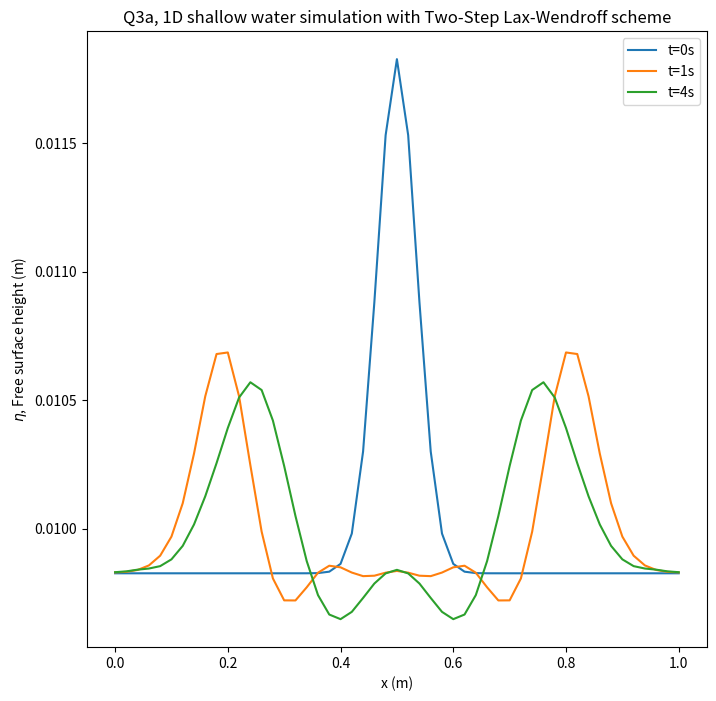

The script that saved this image:

"""
Created on Thu Nov  5 19:18:17 2020

[redacted]
"""

import numpy as np
from matplotlib import pyplot as plt
import matplotlib.animation as animation

#Simulation set up
L = 1
J = 50
dx = L/J
dt = 0.01

g = 9.81
eta_b = 0
H = 0.01
A = 0.002
sigma = 0.05
miu = 0.5

x = np.arange(0, L+dx, dx)


#Flat bottom topography
eta_b = np.zeros(J+1, float)

#Initiate u and eta grids
u = np.zeros(J+1, float)
eta = np.zeros(J+1, float)

u_new = np.zeros(J+1, float)
eta_new = np.zeros(J+1, float)

#Initiate half grids for Two-Step Lax-Wendroff scheme
u_half = np.zeros(J+1, float)
eta_half = np.zeros(J+1, float)


#Initial condition
avg = np.average(A*np.exp(-(x-miu)**2/sigma**2))
eta = H + A*np.exp(-(x-miu)**2/sigma**2) - avg


t = 0
t_end = 5
t_error = 1e-5

#Save wave form at t=0s
eta_0 = np.copy(eta)



#Animation code
#fig, ax = plt.subplots(figsize = (8, 8))
#ims = []

#Time loop starts here
while t <= t_end:
    for j in range(J+1):
        #Boundary condition at x=0
        if j == 0:
            u_new[j] = 0
            eta_new[j] = eta[j] - (u[j+1]*(eta[j+1]-eta_b[j+1]) - u[j]*(eta[j]-eta_b[j]))*dt/dx
            
            #Calculate left-most half grid for Two-Step Lax-Wendroff scheme
            u_half[j] = (u[j+1]+u[j])/2 - ((u[j+1]**2 - u[j]**2)/2 + g*(eta[j+1]-eta[j]))*dt/(2*dx)
            eta_half[j] = (eta[j+1]+eta[j])/2 - (u[j+1]*(eta[j+1]-eta_b[j+1]) - u[j]*(eta[j]-eta_b[j]))*dt/(2*dx)

        #Boundary condition at x=L    
        elif j == J:
            u_new[j] = 0
            eta_new[j] = eta[j] - (u[j]*(eta[j]-eta_b[j]) - u[j-1]*(eta[j-1]-eta_b[j-1]))*dt/dx
        
        #Implementation of Two-Step Lax-Wendroff scheme                
        else:
            u_half[j] = (u[j+1]+u[j])/2 - ((u[j+1]**2 - u[j]**2)/2 + g*(eta[j+1]-eta[j]))*dt/(2*dx)
            eta_half[j] = (eta[j+1]+eta[j])/2 - (u[j+1]*(eta[j+1]-eta_b[j+1]) - u[j]*(eta[j]-eta_b[j]))*dt/(2*dx)
            
            u_new[j] = u[j] - ((u_half[j]**2 - u_half[j-1]**2)/2 + g*(eta_half[j]-eta_half[j-1]))*dt/(dx)
            eta_new[j] = eta[j] - (u_half[j]*(eta_half[j]-(eta_b[j+1]+eta_b[j])/2) - 
                                   u_half[j-1]*(eta_half[j-1]-(eta_b[j]+eta_b[j-1])/2))*dt/(dx)
            
    #Animation code
    #im,  = ax.plot(x, eta, animated=True, color = 'c')
    #ax.set_ylabel('$\eta$, Free surface height (m)')
    #ax.set_xlabel('x (m)')
    #ims.append([im])
    
    #Save wave form at t=1s 
    if t - 1 <= t_error:
        eta_1 = np.copy(eta)
        
    #Save wave form at t=4s    
    if t - 4 <= t_error:
        eta_4 = np.copy(eta)
    
        
    #Update time step
    u = np.copy(u_new)
    eta = np.copy(eta_new)
    #Update time
    t += dt


############################# Plot ##############################
plt.figure(1, figsize = (8, 8))
plt.plot(x, eta_0, label = 't=0s')
plt.plot(x, eta_1, label = 't=1s')
plt.plot(x, eta_4, label = 't=4s')
plt.ylabel('$\eta$, Free surface height (m)')
plt.xlabel('x (m)')
plt.title('Q3a, 1D shallow water simulation with Two-Step Lax-Wendroff scheme')
plt.legend()



#Animation code
#ani = animation.ArtistAnimation(fig, ims, interval=25, blit=True, repeat_delay=1000)
#ani.save('Q3a.mp4')  



